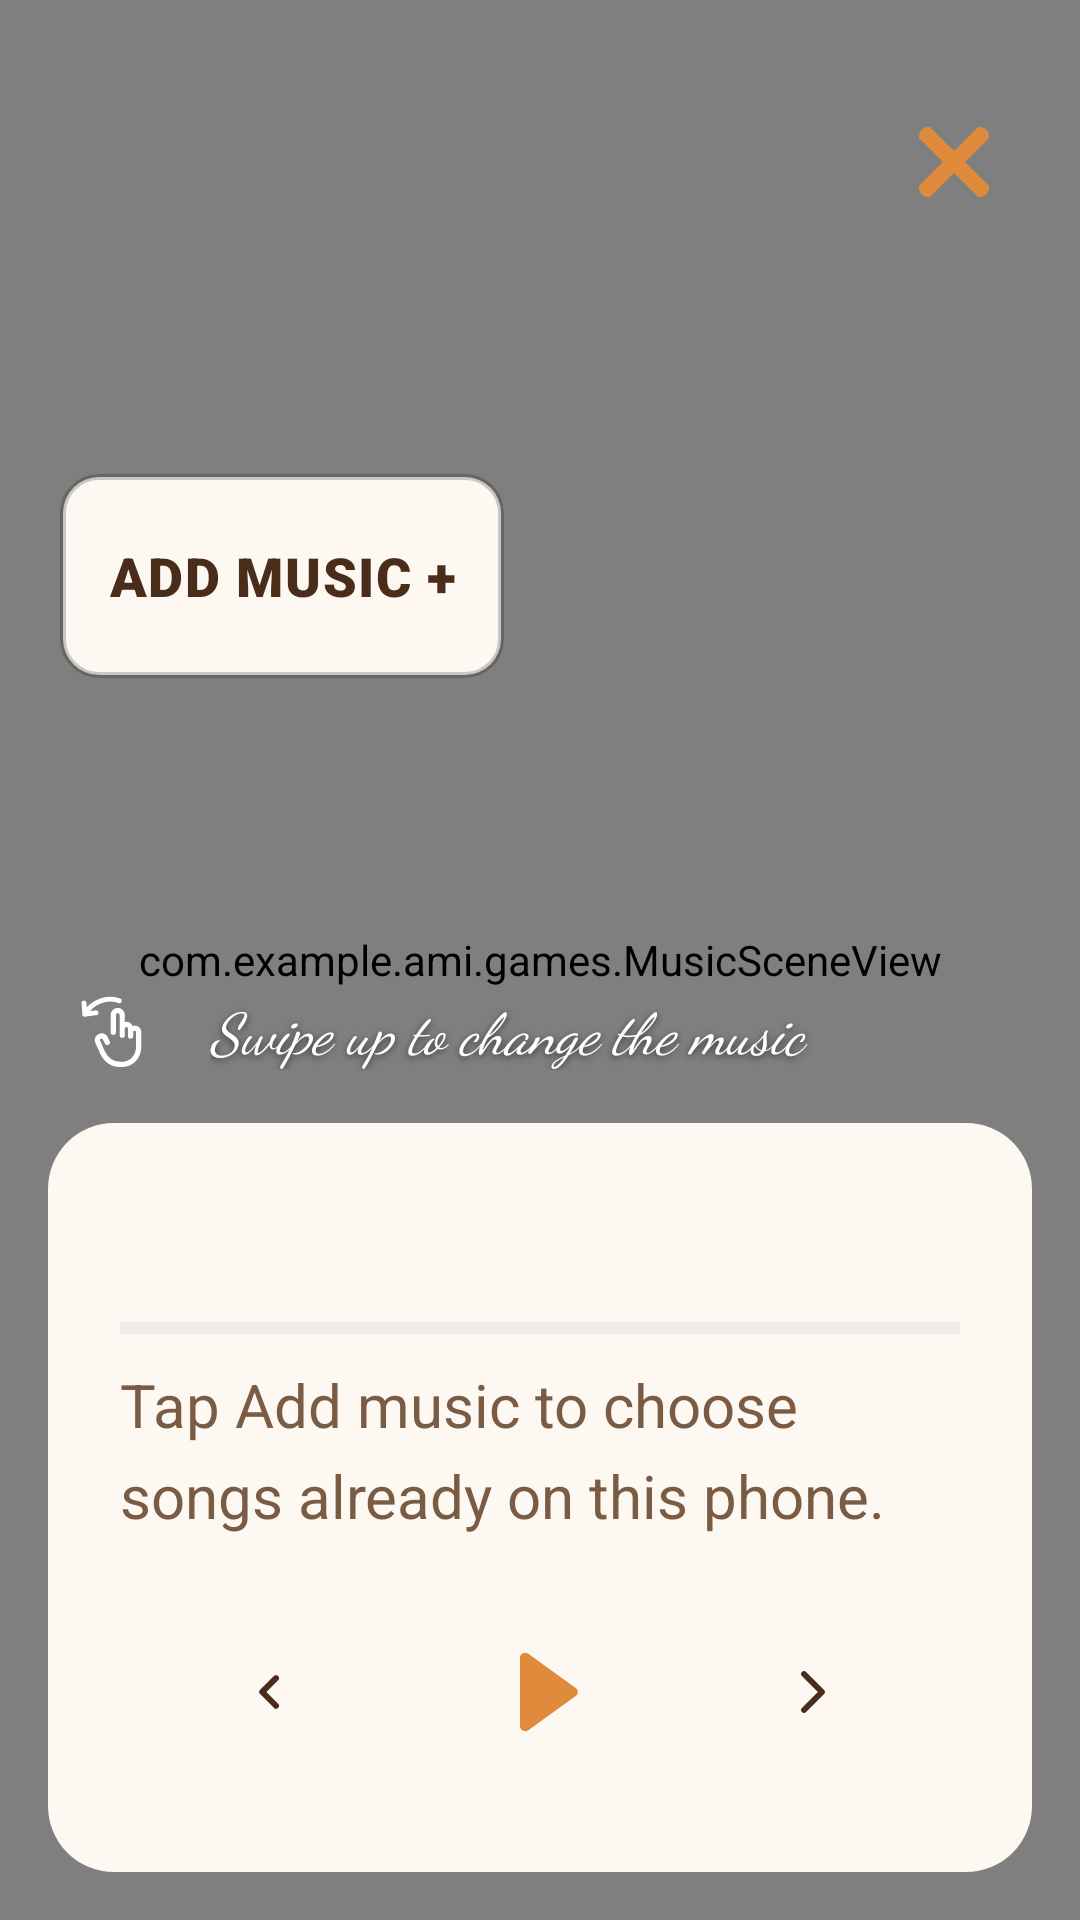

Android layout source for this screen:
<!-- AndroidManifest.xml: activity theme Theme.AMI -->
<!-- res/layout/activity_music.xml -->
<?xml version="1.0" encoding="utf-8"?>
<FrameLayout xmlns:android="http://schemas.android.com/apk/res/android"
    android:layout_width="match_parent"
    android:layout_height="match_parent"
    android:background="@color/game_room_top">

    <com.example.ami.games.MusicSceneView
        android:id="@+id/musicScene"
        android:layout_width="match_parent"
        android:layout_height="match_parent" />

    <include layout="@layout/include_game_chrome" />

    
    <LinearLayout
        android:layout_width="match_parent"
        android:layout_height="wrap_content"
        android:layout_gravity="top|start"
        android:layout_marginStart="@dimen/screen_gutter"
        android:layout_marginTop="150dp"
        android:layout_marginEnd="@dimen/screen_gutter"
        android:orientation="vertical">

        <LinearLayout
            android:id="@+id/musicChipRows"
            android:layout_width="match_parent"
            android:layout_height="wrap_content"
            android:orientation="vertical" />

        
        <TextView
            android:id="@+id/btnMusicAdd"
            style="@style/AmiGameCardText"
            android:layout_width="wrap_content"
            android:layout_height="wrap_content"
            android:layout_marginTop="@dimen/space_sm"
            android:background="@drawable/bg_game_chip"
            android:clickable="true"
            android:focusable="true"
            android:gravity="center"
            android:minHeight="@dimen/touch_target"
            android:paddingStart="@dimen/space_md"
            android:paddingEnd="@dimen/space_md"
            android:text="@string/game_music_add" />
    </LinearLayout>

    <LinearLayout
        android:layout_width="match_parent"
        android:layout_height="wrap_content"
        android:layout_gravity="bottom"
        android:layout_marginStart="@dimen/space_md"
        android:layout_marginEnd="@dimen/space_md"
        android:layout_marginBottom="@dimen/space_md"
        android:orientation="vertical">

        
        <LinearLayout
            android:layout_width="match_parent"
            android:layout_height="wrap_content"
            android:layout_marginStart="@dimen/space_sm"
            android:layout_marginBottom="@dimen/space_md"
            android:baselineAligned="false"
            android:gravity="center_vertical"
            android:orientation="horizontal">

            <ImageView
                android:layout_width="30dp"
                android:layout_height="30dp"
                android:contentDescription="@null"
                android:src="@drawable/ic_game_swipe" />

            <TextView
                style="@style/AmiGameHint"
                android:layout_width="0dp"
                android:layout_height="wrap_content"
                android:layout_marginStart="@dimen/space_md"
                android:layout_weight="1"
                android:text="@string/game_music_hint" />
        </LinearLayout>

        <LinearLayout style="@style/AmiGameCard">

            <LinearLayout
                android:layout_width="match_parent"
                android:layout_height="wrap_content"
                android:baselineAligned="false"
                android:orientation="horizontal">

                <TextView
                    android:id="@+id/musicTitle"
                    style="@style/AmiGameCardText"
                    android:layout_width="0dp"
                    android:layout_height="wrap_content"
                    android:layout_weight="1"
                    android:ellipsize="end"
                    android:maxLines="1" />

                <TextView
                    android:id="@+id/musicTime"
                    style="@style/AmiGameCardText"
                    android:layout_width="wrap_content"
                    android:layout_height="wrap_content"
                    android:layout_marginStart="@dimen/space_md" />
            </LinearLayout>

            <ProgressBar
                android:id="@+id/musicProgress"
                style="?android:attr/progressBarStyleHorizontal"
                android:layout_width="match_parent"
                android:layout_height="8dp"
                android:layout_marginTop="@dimen/space_md"
                android:max="100"
                android:progress="0"
                android:progressTint="@color/game_accent"
                android:progressBackgroundTint="#33000000" />

            <TextView
                android:id="@+id/musicEmptyNote"
                style="@style/AmiText.Body.Secondary"
                android:layout_width="match_parent"
                android:layout_height="wrap_content"
                android:layout_marginTop="@dimen/space_sm"
                android:text="@string/game_music_empty_hint"
                android:textColor="@color/game_ink_soft" />

            <LinearLayout
                android:layout_width="wrap_content"
                android:layout_height="wrap_content"
                android:layout_gravity="center_horizontal"
                android:layout_marginTop="@dimen/space_md"
                android:baselineAligned="false"
                android:gravity="center_vertical"
                android:orientation="horizontal">

                <ImageButton
                    android:id="@+id/btnMusicPrev"
                    android:layout_width="60dp"
                    android:layout_height="60dp"
                    android:background="?attr/selectableItemBackgroundBorderless"
                    android:contentDescription="@string/game_music_prev"
                    android:padding="14dp"
                    android:src="@drawable/ic_chevron_left"
                    app:tint="@color/game_ink"
                    xmlns:app="http://schemas.android.com/apk/res-auto" />

                <ImageButton
                    android:id="@+id/btnMusicPlay"
                    android:layout_width="72dp"
                    android:layout_height="72dp"
                    android:layout_marginStart="@dimen/space_lg"
                    android:layout_marginEnd="@dimen/space_lg"
                    android:background="?attr/selectableItemBackgroundBorderless"
                    android:contentDescription="@string/game_music_play"
                    android:padding="16dp"
                    android:src="@drawable/ic_game_play" />

                <ImageButton
                    android:id="@+id/btnMusicNext"
                    android:layout_width="60dp"
                    android:layout_height="60dp"
                    android:background="?attr/selectableItemBackgroundBorderless"
                    android:contentDescription="@string/game_music_next"
                    android:padding="14dp"
                    android:src="@drawable/ic_chevron_right"
                    app:tint="@color/game_ink"
                    xmlns:app="http://schemas.android.com/apk/res-auto" />
            </LinearLayout>
        </LinearLayout>
    </LinearLayout>
</FrameLayout>
<!-- res/layout/include_game_chrome.xml (included above) -->
<?xml version="1.0" encoding="utf-8"?>
<merge xmlns:android="http://schemas.android.com/apk/res/android"
    xmlns:tools="http://schemas.android.com/tools"
    tools:parentTag="android.widget.FrameLayout">

    <TextView
        android:id="@+id/gameHeadline"
        style="@style/AmiGameHeadline"
        android:layout_width="260dp"
        android:layout_height="wrap_content"
        android:layout_gravity="top|start"
        android:layout_marginStart="@dimen/screen_gutter"
        android:layout_marginTop="36dp" />

    <ImageButton
        android:id="@+id/btnGameClose"
        android:layout_width="52dp"
        android:layout_height="52dp"
        android:layout_gravity="top|end"
        android:layout_marginTop="28dp"
        android:layout_marginEnd="16dp"
        android:background="?attr/selectableItemBackgroundBorderless"
        android:contentDescription="@string/game_back"
        android:padding="9dp"
        android:src="@drawable/ic_game_close" />

    <LinearLayout
        android:id="@+id/gameHintRow"
        android:layout_width="match_parent"
        android:layout_height="wrap_content"
        android:layout_gravity="bottom|start"
        android:layout_marginStart="@dimen/screen_gutter"
        android:layout_marginEnd="@dimen/screen_gutter"
        android:layout_marginBottom="26dp"
        android:baselineAligned="false"
        android:gravity="center_vertical"
        android:orientation="horizontal">

        <ImageView
            android:id="@+id/gameHintIcon"
            android:layout_width="30dp"
            android:layout_height="30dp"
            android:contentDescription="@null"
            android:src="@drawable/ic_game_tap" />

        <TextView
            android:id="@+id/gameHint"
            style="@style/AmiGameHint"
            android:layout_width="0dp"
            android:layout_height="wrap_content"
            android:layout_marginStart="@dimen/space_md"
            android:layout_weight="1" />
    </LinearLayout>
</merge>
<!-- resources referenced by this layout -->
<resources>
  <color name="game_accent">#FFE08A3C</color>
  <color name="game_ink">#FF4A2C1A</color>
  <color name="game_ink_soft">#FF7A5B44</color>
  <color name="game_room_top">#FF5B4038</color>
  <dimen name="screen_gutter">20dp</dimen>
  <dimen name="space_lg">24dp</dimen>
  <dimen name="space_md">16dp</dimen>
  <dimen name="space_sm">8dp</dimen>
  <dimen name="touch_target">68dp</dimen>
  <!-- drawable bg_game_chip (drawable) -->
  <?xml version="1.0" encoding="utf-8"?>
  <shape xmlns:android="http://schemas.android.com/apk/res/android" android:shape="rectangle">
      <solid android:color="@color/game_cream" />
      <corners android:radius="12dp" />
      <stroke android:width="2dp" android:color="#33000000" />
  </shape>
  <!-- drawable ic_game_play (drawable) -->
  <?xml version="1.0" encoding="utf-8"?>
  <vector xmlns:android="http://schemas.android.com/apk/res/android"
      android:width="40dp"
      android:height="40dp"
      android:viewportWidth="24"
      android:viewportHeight="24">
      <path
          android:fillColor="@color/game_accent"
          android:pathData="M8,5.2 C8,4.4 8.9,3.9 9.6,4.3 L19,11.1 A1,1 0 0,1 19,12.9 L9.6,19.7 C8.9,20.1 8,19.6 8,18.8 Z" />
  </vector>
  <string name="game_back">Done for now</string>
  <string name="game_music_add">Add music  +</string>
  <string name="game_music_empty_hint">Tap Add music to choose songs already on this phone.</string>
  <string name="game_music_hint">Swipe up to change the music</string>
  <string name="game_music_next">Next track</string>
  <string name="game_music_play">Play or pause</string>
  <string name="game_music_prev">Previous track</string>
  <style name="AmiGameCard">
          <item name="android:layout_width">match_parent</item>
          <item name="android:layout_height">wrap_content</item>
          <item name="android:orientation">vertical</item>
          <item name="android:background">@drawable/bg_game_card</item>
          <item name="android:padding">@dimen/space_lg</item>
      </style>
  <style name="AmiGameCardText">
          <item name="android:textSize">18sp</item>
          <item name="android:textStyle">bold</item>
          <item name="android:fontFamily">sans-serif-black</item>
          <item name="android:textColor">@color/game_ink</item>
          <item name="android:textAllCaps">true</item>
          <item name="android:letterSpacing">0.03</item>
      </style>
  <style name="AmiGameHint">
          <item name="android:textSize">19sp</item>
          <item name="android:fontFamily">cursive</item>
          <item name="android:textStyle">italic</item>
          <item name="android:textColor">#FFFFFFFF</item>
          <item name="android:shadowColor">#99000000</item>
          <item name="android:shadowDx">0</item>
          <item name="android:shadowDy">2</item>
          <item name="android:shadowRadius">6</item>
      </style>
  <style name="AmiText.Body.Secondary">
          <item name="android:textColor">@color/ami_text_secondary</item>
      </style>
  <color name="game_cream">#FFFDF8F2</color>
  <color name="ami_text_secondary">#FF4C555E</color>
  <!-- drawable bg_game_card (drawable) -->
  <?xml version="1.0" encoding="utf-8"?>
  <shape xmlns:android="http://schemas.android.com/apk/res/android" android:shape="rectangle">
      <solid android:color="@color/game_cream" />
      <corners android:radius="22dp" />
  </shape>
  <color name="game_headline">#FFFFF6E2</color>
  <color name="game_headline_shadow">#99203040</color>
  <color name="ami_primary">#FF00695C</color>
  <color name="ami_primary_pressed">#FF004D40</color>
  <color name="ami_on_primary">#FFFFFFFF</color>
  <color name="ami_surface">#FFFFFFFF</color>
  <color name="ami_text_primary">#FF15191C</color>
  <color name="ami_bg">#FFF4F2EE</color>
  <color name="ami_hint">#FF5F686F</color>
</resources>
